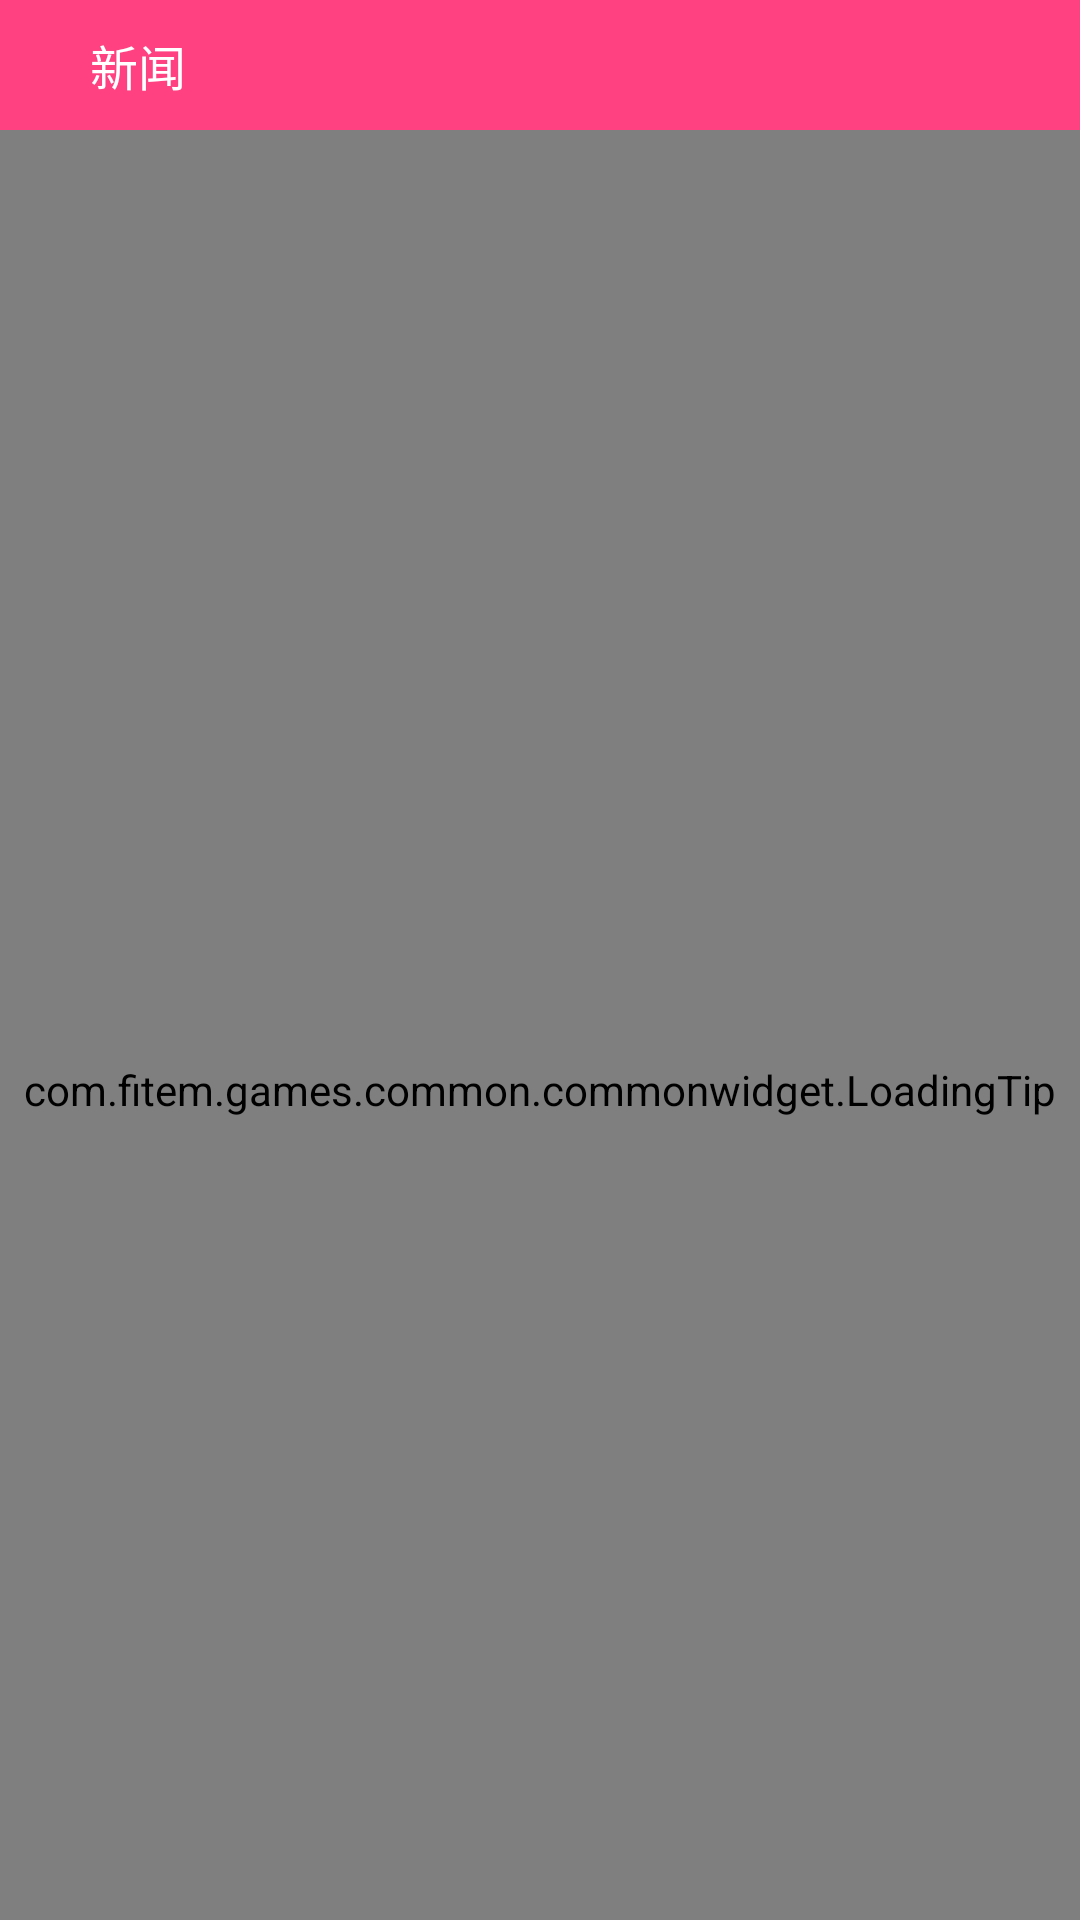

Layout XML and referenced resources for this Android screen:
<!-- AndroidManifest.xml: application theme AppTheme -->
<!-- res/layout/activity_news_detail.xml -->
<?xml version="1.0" encoding="utf-8"?>
<android.support.design.widget.CoordinatorLayout xmlns:android="http://schemas.android.com/apk/res/android"
    xmlns:app="http://schemas.android.com/apk/res-auto"
    android:layout_width="match_parent"
    android:layout_height="match_parent">

    <android.support.design.widget.AppBarLayout
        android:layout_width="match_parent"
        android:layout_height="wrap_content"
        android:theme="@style/AppTheme.AppBarOverlay"
        app:elevation="0dp">

        <android.support.v7.widget.Toolbar
            android:layout_width="match_parent"
            android:layout_height="wrap_content"
            android:minHeight="40dp"
            app:contentInsetLeft="0dp"
            app:contentInsetStart="0dp"
            app:layout_scrollFlags="scroll|enterAlways"
            app:popupTheme="@style/AppTheme.PopupOverlay">

            <include layout="@layout/news_detail_title" />
        </android.support.v7.widget.Toolbar>
    </android.support.design.widget.AppBarLayout>

    <RelativeLayout
        android:layout_width="match_parent"
        android:layout_height="wrap_content"
        app:layout_behavior="@string/appbar_scrolling_view_behavior">

        <android.support.v4.widget.NestedScrollView
            android:layout_width="match_parent"
            android:layout_height="match_parent">

            <TextView
                android:id="@+id/tv_content"
                android:layout_width="match_parent"
                android:layout_height="wrap_content"
                android:padding="10dp"
                android:textColor="?android:textColorPrimary" />

        </android.support.v4.widget.NestedScrollView>

        <com.example.games.common.commonwidget.LoadingTip
            android:id="@+id/loading_tip"
            android:layout_width="match_parent"
            android:layout_height="match_parent" />
    </RelativeLayout>
</android.support.design.widget.CoordinatorLayout>
<!-- res/layout/news_detail_title.xml (included above) -->
<?xml version="1.0" encoding="utf-8"?>
<LinearLayout xmlns:android="http://schemas.android.com/apk/res/android"
    android:layout_width="match_parent"
    android:layout_height="wrap_content"
    android:background="@color/colorAccent"
    android:gravity="center_vertical"
    android:minHeight="40dp"
    android:orientation="horizontal"
    android:padding="10dp">

    <ImageView
        android:id="@+id/iv_back"
        android:layout_width="wrap_content"
        android:layout_height="wrap_content"
        android:padding="5dp"
        android:src="@mipmap/ic_return_back" />

    <TextView
        android:id="@+id/tv_title"
        android:layout_width="match_parent"
        android:layout_height="wrap_content"
        android:layout_marginLeft="10dp"
        android:ellipsize="end"
        android:maxLines="2"
        android:text="@string/news"
        android:textColor="@color/white"
        android:textSize="16sp" />

</LinearLayout>
<!-- resources referenced by this layout -->
<resources>
  <color name="colorAccent">#FF4081</color>
  <color name="white">#FFFFFF</color>
  <string name="news">新闻</string>
  <style name="AppTheme.AppBarOverlay" parent="ThemeOverlay.AppCompat.Dark.ActionBar" />
  <style name="AppTheme.PopupOverlay" parent="ThemeOverlay.AppCompat.Light" />
  <style name="AppTheme" parent="Theme.AppCompat.Light.NoActionBar">
          
          <item name="colorPrimary">@color/colorPrimary</item>
          <item name="colorPrimaryDark">@color/colorPrimaryDark</item>
          <item name="colorAccent">@color/colorAccent</item>
      </style>
  <color name="colorPrimary">#3F51B5</color>
  <color name="colorPrimaryDark">#303F9F</color>
</resources>
